Run: headless pygame with SDL's dummy video driver; simulated clock (each Clock.tick advances the game by its frame time, no real sleeping); random seed 0; keys injected as events and as key.get_pressed() state; no mouse input; restart key R tapped at the start of phases 3 and 4.
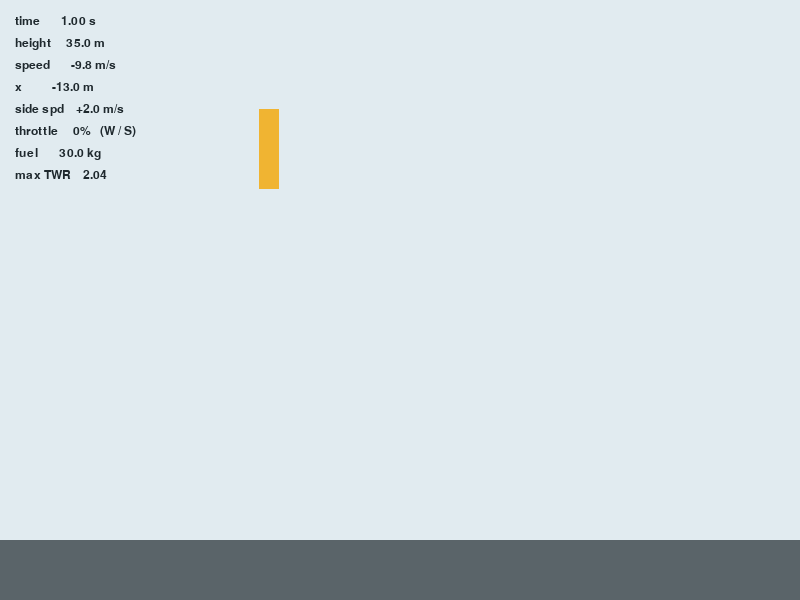
Frame 1 of 4 · flips 1–60 · no input
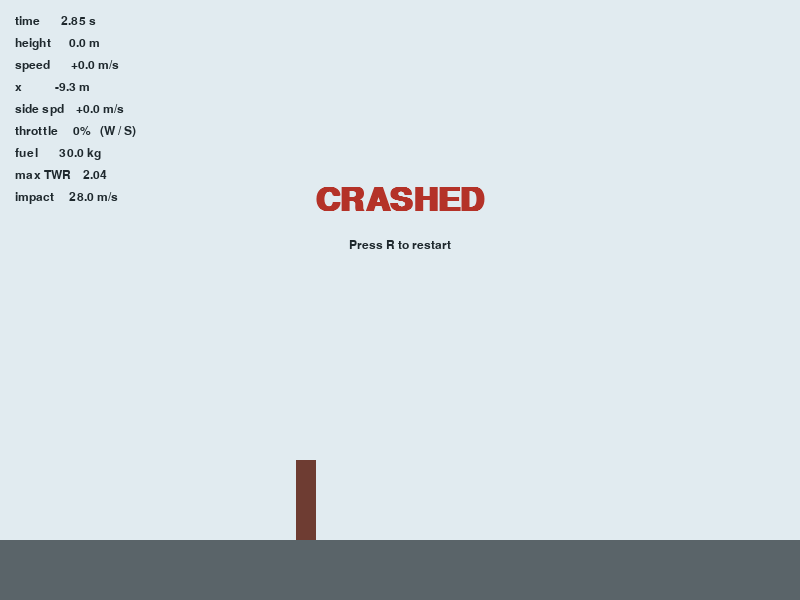
Frame 2 of 4 · flips 61–180 · tapped SPACE, RETURN · held RIGHT (→), D
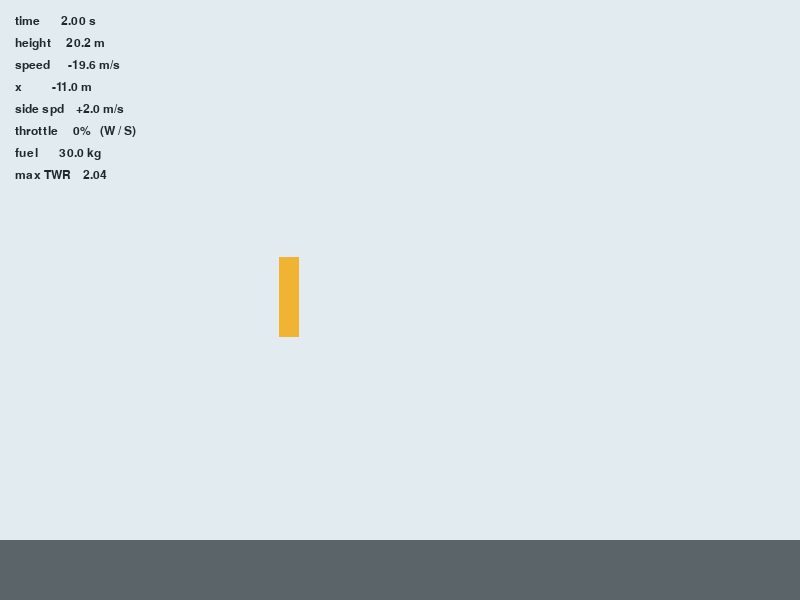
Frame 3 of 4 · flips 181–300 · tapped R · held DOWN (↓), S
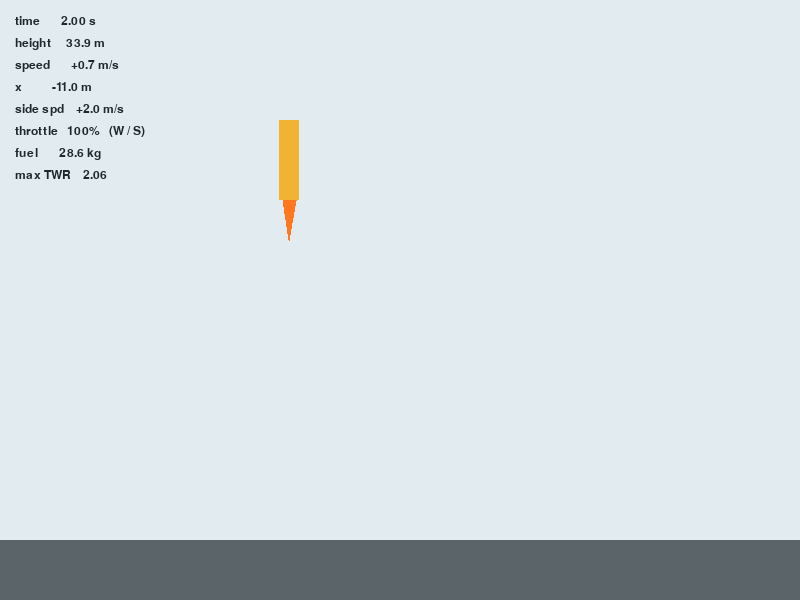
Frame 4 of 4 · flips 301–420 · tapped R · held LEFT (←), A, UP (↑), W

The pygame program that drew these frames:

"""Step 5: 2D motion, rotation and engine gimbal steering."""

import pygame

# --- Settings -------------------------------------------------------------
WIDTH, HEIGHT = 800, 600     # Window size in pixels.
FPS = 60                     # Frames per second we aim for.
GROUND_Y = HEIGHT - 60       # Pixel row where the ground starts (y grows downward).

SKY_COLOR = (225, 235, 240)  # Colors are (red, green, blue), each 0-255.
GROUND_COLOR = (90, 100, 105)
ROCKET_COLOR = (240, 180, 50)
FLAME_COLOR = (255, 120, 30)
TEXT_COLOR = (30, 40, 45)
WRECK_COLOR = (110, 60, 50)
LANDED_COLOR = (20, 120, 80)
CRASHED_COLOR = (180, 50, 40)

# --- Physics (all in meters, seconds, and "up is positive") ---------------
DT = 1 / FPS                 # Time step: seconds simulated per frame.
GRAVITY = 9.81               # Downward acceleration, m/s².
START_HEIGHT = 40.0          # Rocket's starting height above ground, m.
START_X = -15.0              # Starting sideways position, m (0 = screen center, + = right).  NEW
START_VX = 2.0               # Starting sideways velocity, m/s (+ = moving right).            NEW
ROCKET_WIDTH = 2.0           # m
ROCKET_HEIGHT = 8.0          # m
PIXELS_PER_METER = 10        # Screen scale: 1 m is drawn as 10 pixels.

# --- Engine ----------------------------------------------------------------
DRY_MASS = 80.0              # Mass of the empty rocket, kg.
START_FUEL = 30.0            # Fuel on board at the start, kg.
MAX_THRUST = 2200.0          # Engine force at 100% throttle, newtons.
MAX_FUEL_FLOW = 1.375        # Fuel burned per second at 100% throttle, kg/s.
THROTTLE_RATE = 0.5          # How fast W/S move the throttle, per second.

# --- Rules -----------------------------------------------------------------
SAFE_SPEED = 5.0             # Touch down slower than this to land, m/s.


class Rocket:
    """Everything we need to know about the rocket right now, in one place."""

    def __init__(self):
        # Runs when we write Rocket(): sets up a fresh rocket at the start.
        self.x = START_X          # NEW: sideways position of the rocket's center, m.
        self.vx = START_VX        # NEW: sideways velocity, m/s (+ = moving right).
        self.y = START_HEIGHT     # Height of the rocket's bottom above the ground, m.
        self.vy = 0.0             # Vertical velocity, m/s (negative = falling).
        self.time = 0.0           # Simulated seconds since the start.
        self.status = "flying"    # "flying", "landed" or "crashed".
        self.impact_speed = None  # Speed at the moment it hits the ground.
        self.throttle = 0.0       # Engine setting, 0.0 (off) to 1.0 (full).
        self.fuel = START_FUEL    # kg left in the tank.


def to_screen_x(x_m):                                                       # NEW
    """Convert a sideways position in meters (0 = middle) to a pixel column."""
    return WIDTH / 2 + x_m * PIXELS_PER_METER


def to_screen_y(height_m):
    """Convert a height in meters (up = +) to a pixel row (down = +)."""
    return GROUND_Y - height_m * PIXELS_PER_METER


def main():
    pygame.init()                                     # Start pygame's modules.
    screen = pygame.display.set_mode((WIDTH, HEIGHT))  # Open the window.
    pygame.display.set_caption("RocketLander")
    clock = pygame.time.Clock()                       # Keeps the loop at a steady speed.
    font = pygame.font.SysFont("consolas", 18)        # For the on-screen numbers.
    big_font = pygame.font.SysFont("consolas", 48, bold=True)  # For LANDED / CRASHED.

    rocket = Rocket()    # All of the rocket's state in one object.

    running = True
    while running:
        # 1. Handle events: things the player did since the last frame.
        for event in pygame.event.get():
            if event.type == pygame.QUIT:             # The window's X button.
                running = False
            elif event.type == pygame.KEYDOWN and event.key == pygame.K_ESCAPE:
                running = False
            elif event.type == pygame.KEYDOWN and event.key == pygame.K_r:
                rocket = Rocket()                     # Restart = a brand-new rocket.

        # Held keys. Events say "W was pressed"; get_pressed() says "W is down now".
        keys = pygame.key.get_pressed()
        if keys[pygame.K_w]:
            rocket.throttle = rocket.throttle + THROTTLE_RATE * DT
        if keys[pygame.K_s]:
            rocket.throttle = rocket.throttle - THROTTLE_RATE * DT
        rocket.throttle = min(1.0, max(0.0, rocket.throttle))  # Keep it between 0 and 1.

        # 2. Update the game state: one physics step of DT seconds.
        if rocket.status != "flying":
            rocket.throttle = 0.0                     # Engine off once down.
        else:
            # The engine only pushes while there is fuel left.
            thrust = rocket.throttle * MAX_THRUST if rocket.fuel > 0 else 0.0
            mass = DRY_MASS + rocket.fuel             # Lighter as fuel burns.
            acceleration = thrust / mass - GRAVITY    # a = F / m, minus gravity.
            rocket.fuel = max(0.0, rocket.fuel - rocket.throttle * MAX_FUEL_FLOW * DT)

            rocket.vy = rocket.vy + acceleration * DT  # Acceleration changes the velocity...
            rocket.y = rocket.y + rocket.vy * DT       # ...and velocity changes the position.
            # NEW: nothing pushes sideways yet, so vx stays the same and the rocket drifts.
            rocket.x = rocket.x + rocket.vx * DT
            rocket.time = rocket.time + DT
            if rocket.y <= 0:         # Reached (or passed) the ground this step.
                rocket.impact_speed = abs(rocket.vy)
                rocket.y = 0.0
                rocket.vy = 0.0
                rocket.vx = 0.0       # NEW: the ground stops the sideways drift too.
                # The rule that decides the outcome of the flight.
                if rocket.impact_speed < SAFE_SPEED:
                    rocket.status = "landed"
                else:
                    rocket.status = "crashed"

        # 3. Draw: paint everything again, back to front.
        screen.fill(SKY_COLOR)
        pygame.draw.rect(screen, GROUND_COLOR, (0, GROUND_Y, WIDTH, HEIGHT - GROUND_Y))

        # The rocket: a rectangle centered on x, its bottom at height y.
        width_px = ROCKET_WIDTH * PIXELS_PER_METER
        height_px = ROCKET_HEIGHT * PIXELS_PER_METER
        center = to_screen_x(rocket.x)          # NEW: was always WIDTH / 2.
        left = center - width_px / 2
        bottom = to_screen_y(rocket.y)
        top = bottom - height_px                # Rect is drawn from its top-left corner.

        # The flame, a triangle under the rocket that grows with throttle.
        if rocket.throttle > 0 and rocket.fuel > 0:
            flame_length = rocket.throttle * 4.0 * PIXELS_PER_METER    # Up to 4 m long.
            pygame.draw.polygon(screen, FLAME_COLOR, [
                (center - width_px / 3, bottom),
                (center + width_px / 3, bottom),
                (center, bottom + flame_length),
            ])
        body_color = WRECK_COLOR if rocket.status == "crashed" else ROCKET_COLOR
        pygame.draw.rect(screen, body_color, (left, top, width_px, height_px))

        # On-screen readout so we can check the physics.
        weight = (DRY_MASS + rocket.fuel) * GRAVITY
        lines = [f"time      {rocket.time:5.2f} s",
                 f"height    {rocket.y:5.1f} m",
                 f"speed     {rocket.vy:+6.1f} m/s",
                 f"x         {rocket.x:+6.1f} m",              # NEW
                 f"side spd  {rocket.vx:+6.1f} m/s",           # NEW
                 f"throttle  {rocket.throttle:5.0%}   (W / S)",
                 f"fuel      {rocket.fuel:5.1f} kg",
                 f"max TWR   {MAX_THRUST / weight:5.2f}"]
        if rocket.impact_speed is not None:
            lines.append(f"impact    {rocket.impact_speed:5.1f} m/s")
        for i, text in enumerate(lines):
            screen.blit(font.render(text, True, TEXT_COLOR), (15, 15 + i * 22))

        # The result, centered on screen, once the flight is over.
        if rocket.status != "flying":
            title = "LANDED" if rocket.status == "landed" else "CRASHED"
            color = LANDED_COLOR if rocket.status == "landed" else CRASHED_COLOR
            message = big_font.render(title, True, color)
            hint = font.render("Press R to restart", True, TEXT_COLOR)
            # get_rect(center=...) positions an image by its middle instead of its corner.
            screen.blit(message, message.get_rect(center=(WIDTH / 2, HEIGHT / 3)))
            screen.blit(hint, hint.get_rect(center=(WIDTH / 2, HEIGHT / 3 + 45)))

        pygame.display.flip()                         # Show the finished frame.

        clock.tick(FPS)                               # Wait so we run at most FPS frames per second.

    pygame.quit()                                     # Close the window cleanly.


if __name__ == "__main__":
    main()
